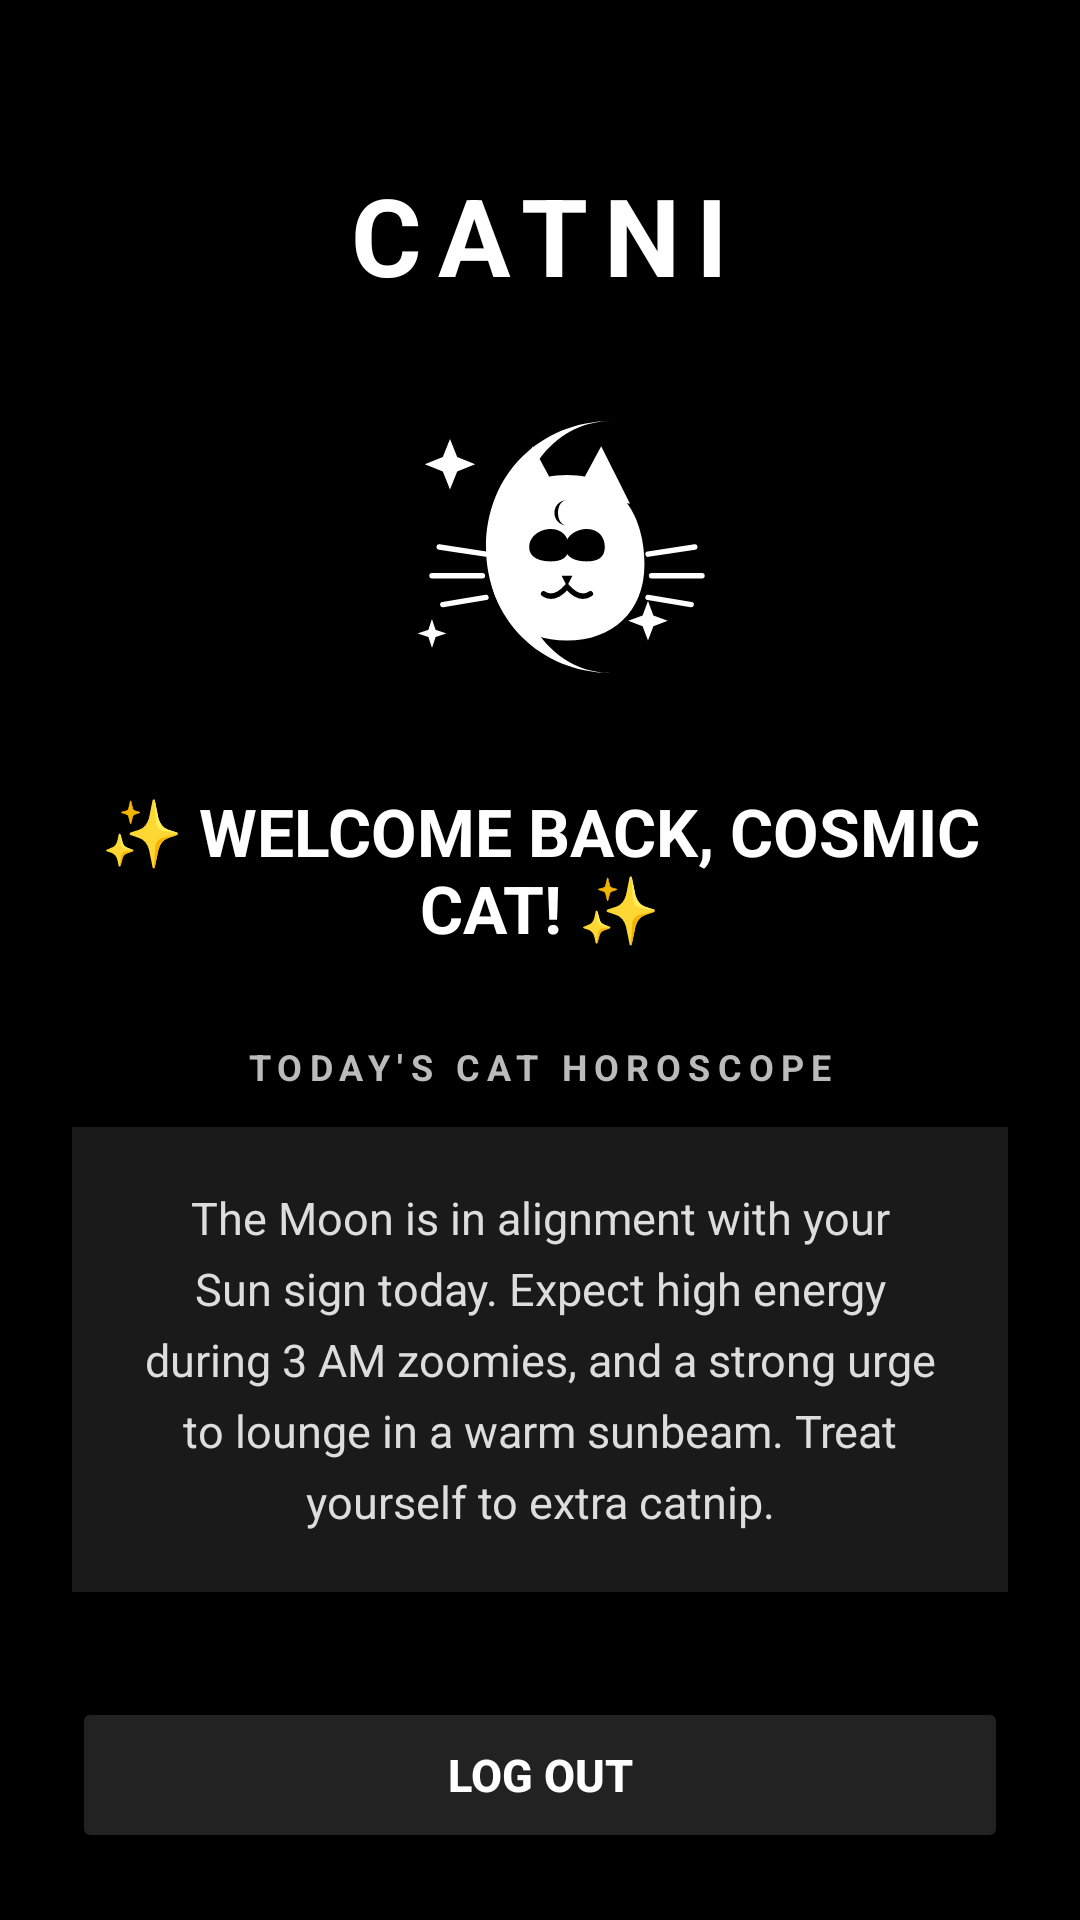

Write the Android layout XML for this screen, with the resource values it uses.
<!-- AndroidManifest.xml: application theme Theme.Penguinpal -->
<!-- res/layout/activity_home.xml -->
<?xml version="1.0" encoding="utf-8"?>
<androidx.constraintlayout.widget.ConstraintLayout
    xmlns:android="http://schemas.android.com/apk/res/android"
    xmlns:app="http://schemas.android.com/apk/res-auto"
    xmlns:tools="http://schemas.android.com/tools"
    android:id="@+id/homeLayout"
    android:layout_width="match_parent"
    android:layout_height="match_parent"
    android:background="#000000"
    android:padding="24dp"
    tools:context=".HomeActivity">

    <TextView
        android:id="@+id/homeTitle"
        android:layout_width="wrap_content"
        android:layout_height="wrap_content"
        android:text="@string/catni_title"
        android:textSize="36sp"
        android:textStyle="bold"
        android:textColor="#FFFFFF"
        android:letterSpacing="0.15"
        app:layout_constraintTop_toTopOf="parent"
        app:layout_constraintStart_toStartOf="parent"
        app:layout_constraintEnd_toEndOf="parent"
        android:layout_marginTop="30dp" />

    <ImageView
        android:id="@+id/homeCatImage"
        android:layout_width="120dp"
        android:layout_height="120dp"
        android:src="@drawable/cat"
        android:contentDescription="@string/cat_logo_desc"
        app:layout_constraintTop_toBottomOf="@id/homeTitle"
        app:layout_constraintStart_toStartOf="parent"
        app:layout_constraintEnd_toEndOf="parent"
        android:layout_marginTop="20dp" />

    <TextView
        android:id="@+id/welcomeGreeting"
        android:layout_width="0dp"
        android:layout_height="wrap_content"
        android:text="@string/welcome_greeting"
        android:textSize="22sp"
        android:textStyle="bold"
        android:textColor="#FFFFFF"
        android:gravity="center"
        app:layout_constraintTop_toBottomOf="@id/homeCatImage"
        app:layout_constraintStart_toStartOf="parent"
        app:layout_constraintEnd_toEndOf="parent"
        android:layout_marginTop="20dp" />

    <TextView
        android:id="@+id/horoscopeCardTitle"
        android:layout_width="wrap_content"
        android:layout_height="wrap_content"
        android:text="@string/daily_horoscope_title"
        android:textSize="12sp"
        android:textStyle="bold"
        android:textColor="#BBBBBB"
        android:letterSpacing="0.2"
        app:layout_constraintTop_toBottomOf="@id/welcomeGreeting"
        app:layout_constraintStart_toStartOf="parent"
        app:layout_constraintEnd_toEndOf="parent"
        android:layout_marginTop="30dp" />

    <TextView
        android:id="@+id/horoscopeBody"
        android:layout_width="0dp"
        android:layout_height="wrap_content"
        android:text="@string/sample_horoscope"
        android:textSize="15sp"
        android:textColor="#DDDDDD"
        android:gravity="center"
        android:lineSpacingExtra="6dp"
        android:background="#1A1A1A"
        android:padding="20dp"
        app:layout_constraintTop_toBottomOf="@id/horoscopeCardTitle"
        app:layout_constraintStart_toStartOf="parent"
        app:layout_constraintEnd_toEndOf="parent"
        android:layout_marginTop="12dp" />

    <Button
        android:id="@+id/logoutButton"
        android:layout_width="0dp"
        android:layout_height="52dp"
        android:text="@string/logout_btn"
        android:textSize="15sp"
        android:textStyle="bold"
        android:textColor="#FFFFFF"
        android:backgroundTint="#222222"
        app:layout_constraintTop_toBottomOf="@id/horoscopeBody"
        app:layout_constraintStart_toStartOf="parent"
        app:layout_constraintEnd_toEndOf="parent"
        android:layout_marginTop="35dp" />

</androidx.constraintlayout.widget.ConstraintLayout>
<!-- resources referenced by this layout -->
<resources>
  <!-- drawable cat: vector/xml drawable (drawable, 2246 chars, omitted) -->
  <string name="cat_logo_desc">CATNI Cosmic Cat Logo</string>
  <string name="catni_title">CATNI</string>
  <string name="daily_horoscope_title">TODAY\'S CAT HOROSCOPE</string>
  <string name="logout_btn">LOG OUT</string>
  <string name="sample_horoscope">"The Moon is in alignment with your Sun sign today. Expect high energy during 3 AM zoomies, and a strong urge to lounge in a warm sunbeam. Treat yourself to extra catnip."</string>
  <string name="welcome_greeting">✨ WELCOME BACK, COSMIC CAT! ✨</string>
  <style name="Theme.Penguinpal" parent="Base.Theme.Penguinpal" />
  <style name="Base.Theme.Penguinpal" parent="Theme.Material3.DayNight.NoActionBar">
          
          
      </style>
</resources>
